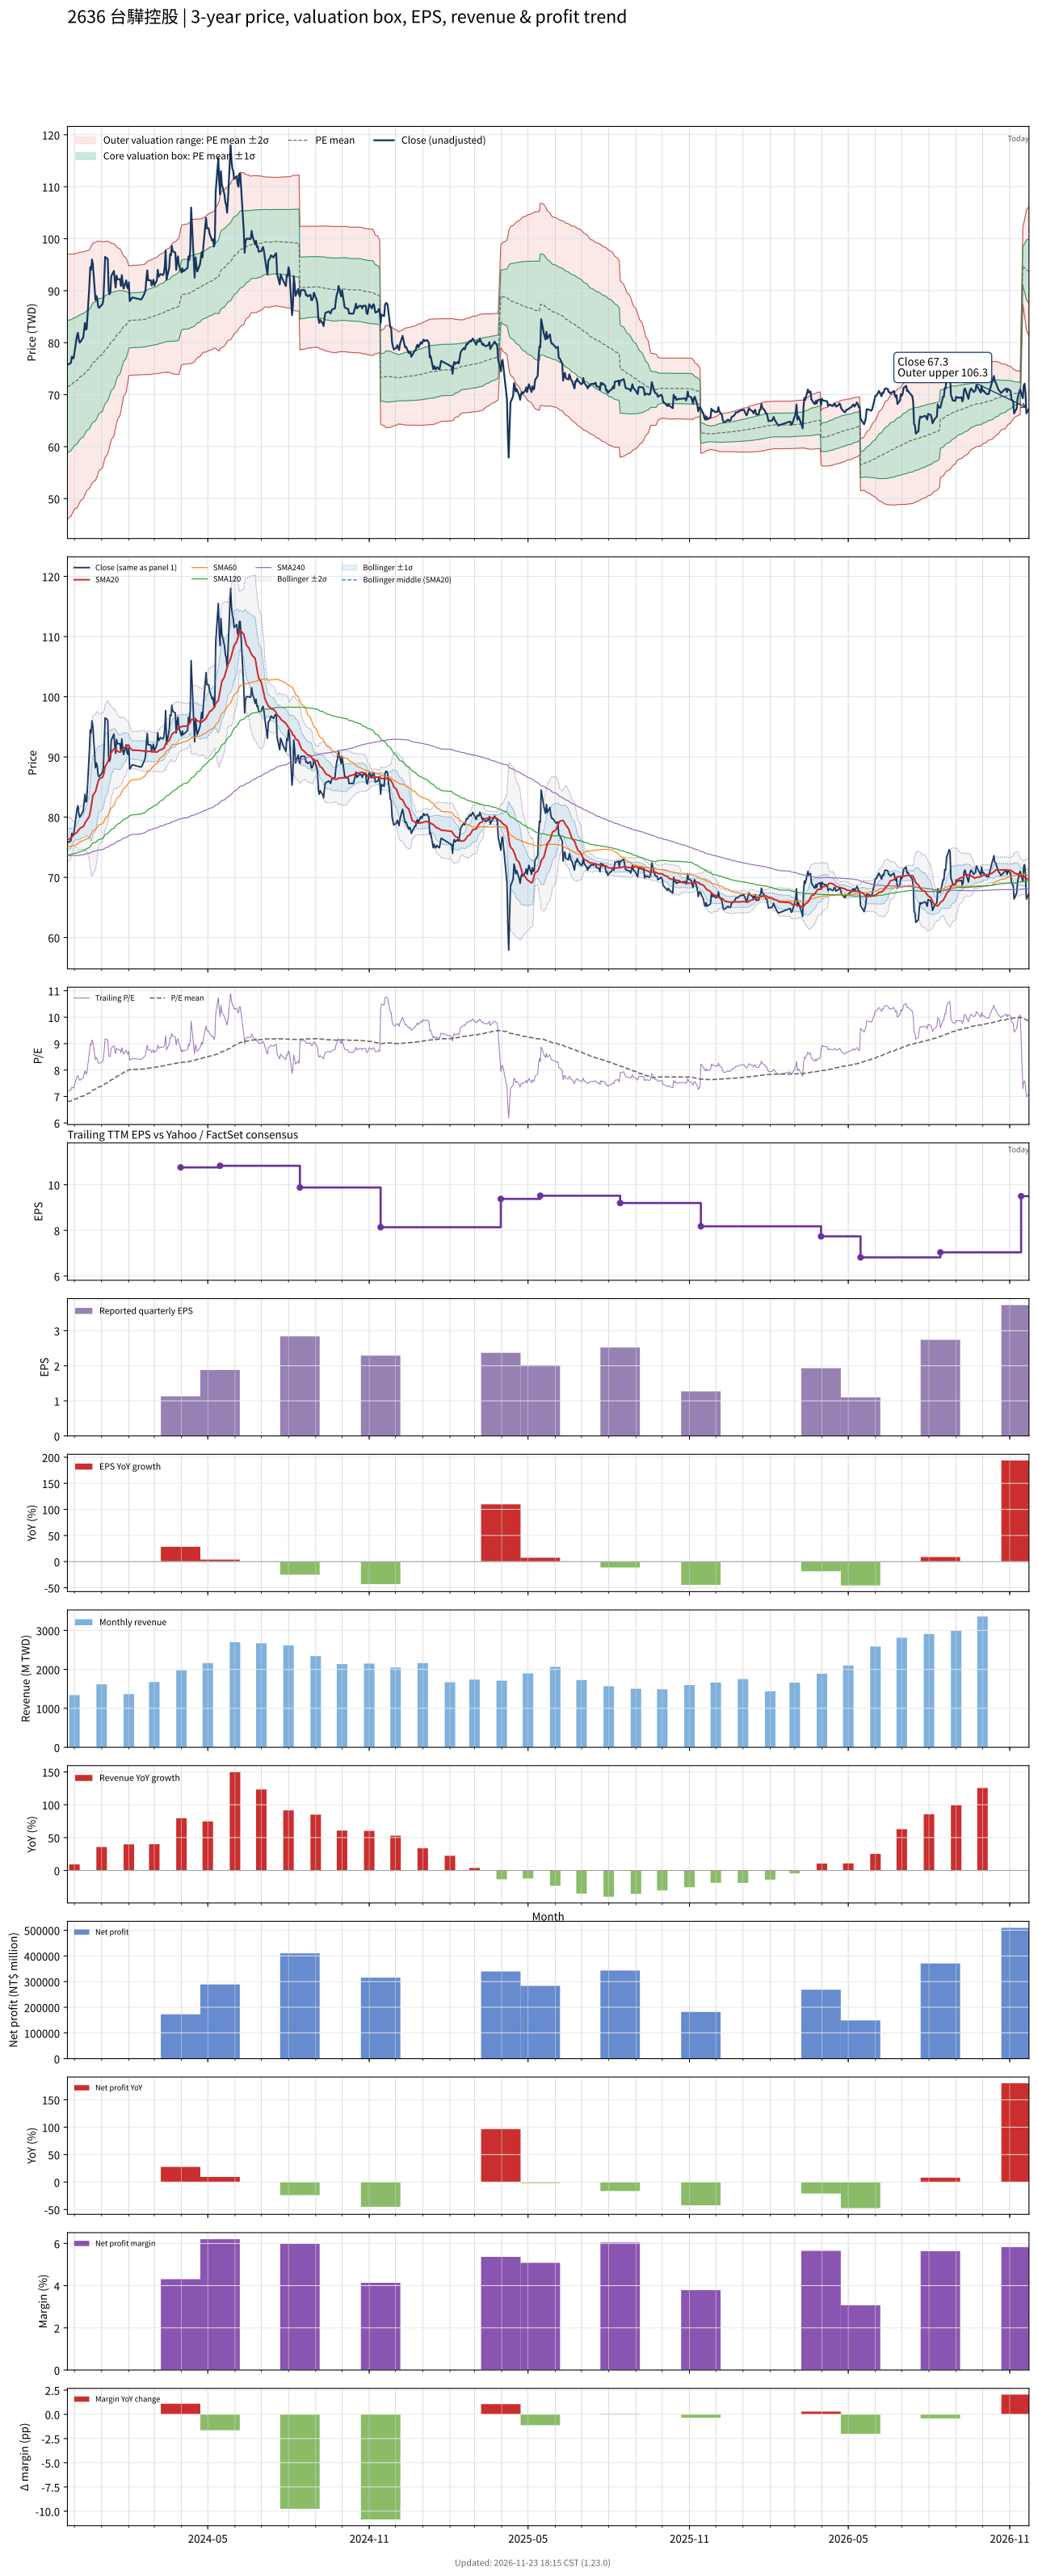

Values plotted in this chart, from the file beside it:
# chart-version: skill-stock-dynamic-val…
date, close, available_date, period_end, eps, ttm_eps, pe, pe_mean, pe_std, price_m2, price_m1, price_mean, price_p1, price_p2, forward_eps, forward_pe, forward_pe_mean, forward_pe_std, forward_price_m2, forward_price_m1, forward_price_mean, forward_price_p1, forward_price_p2, sma20
2023-11-23, 75.9, 2023-11-14, 2023-09-30, 4.03, 10.51, 7.222, 6.8, 1.215, 45.93, 58.7, 71.47, 84.23, 97, , , , , , , , , , 76.22
2023-11-24, 75.8, 2023-11-14, 2023-09-30, 4.03, 10.51, 7.212, 6.816, 1.207, 46.26, 58.95, 71.64, 84.32, 97.01, , , , , , , , , , 76.33
2023-11-27, 76.1, 2023-11-14, 2023-09-30, 4.03, 10.51, 7.241, 6.832, 1.199, 46.59, 59.2, 71.81, 84.41, 97.02, , , , , , , , , , 76.47
2023-11-28, 77.3, 2023-11-14, 2023-09-30, 4.03, 10.51, 7.355, 6.85, 1.191, 46.95, 59.47, 71.99, 84.51, 97.03, , , , , , , , , , 76.69
2023-11-29, 77, 2023-11-14, 2023-09-30, 4.03, 10.51, 7.326, 6.866, 1.184, 47.28, 59.72, 72.17, 84.61, 97.05, , , , , , , , , , 76.84
2023-11-30, 77, 2023-11-14, 2023-09-30, 4.03, 10.51, 7.326, 6.883, 1.176, 47.64, 59.99, 72.35, 84.7, 97.05, , , , , , , , , , 76.98
2023-12-01, 78.1, 2023-11-14, 2023-09-30, 4.03, 10.51, 7.431, 6.9, 1.169, 47.95, 60.23, 72.52, 84.81, 97.09, , , , , , , , , , 77.17
2023-12-04, 81.4, 2023-11-14, 2023-09-30, 4.03, 10.51, 7.745, 6.919, 1.164, 48.25, 60.48, 72.72, 84.95, 97.19, , , , , , , , , , 77.49
2023-12-05, 81.9, 2023-11-14, 2023-09-30, 4.03, 10.51, 7.793, 6.939, 1.159, 48.57, 60.75, 72.93, 85.1, 97.28, , , , , , , , , , 77.75
2023-12-06, 80.6, 2023-11-14, 2023-09-30, 4.03, 10.51, 7.669, 6.957, 1.152, 48.91, 61.01, 73.12, 85.23, 97.34, , , , , , , , , , 77.91
2023-12-07, 80, 2023-11-14, 2023-09-30, 4.03, 10.51, 7.612, 6.976, 1.145, 49.26, 61.29, 73.32, 85.35, 97.38, , , , , , , , , , 78.06
2023-12-08, 80.2, 2023-11-14, 2023-09-30, 4.03, 10.51, 7.631, 6.994, 1.137, 49.6, 61.56, 73.51, 85.46, 97.41, , , , , , , , , , 78.22
2023-12-11, 81, 2023-11-14, 2023-09-30, 4.03, 10.51, 7.707, 7.013, 1.13, 49.96, 61.83, 73.71, 85.58, 97.46, , , , , , , , , , 78.42
2023-12-12, 82.4, 2023-11-14, 2023-09-30, 4.03, 10.51, 7.84, 7.034, 1.122, 50.33, 62.13, 73.92, 85.72, 97.52, , , , , , , , , , 78.69
2023-12-13, 83.8, 2023-11-14, 2023-09-30, 4.03, 10.51, 7.973, 7.055, 1.115, 50.71, 62.43, 74.15, 85.87, 97.59, , , , , , , , , , 79.01
2023-12-14, 82.5, 2023-11-14, 2023-09-30, 4.03, 10.51, 7.85, 7.077, 1.106, 51.13, 62.75, 74.37, 85.99, 97.61, , , , , , , , , , 79.25
2023-12-15, 82.7, 2023-11-14, 2023-09-30, 4.03, 10.51, 7.869, 7.098, 1.096, 51.56, 63.08, 74.6, 86.12, 97.64, , , , , , , , , , 79.47
2023-12-18, 90.9, 2023-11-14, 2023-09-30, 4.03, 10.51, 8.649, 7.126, 1.092, 51.94, 63.42, 74.89, 86.37, 97.85, , , , , , , , , , 80.11
2023-12-19, 94.5, 2023-11-14, 2023-09-30, 4.03, 10.51, 8.991, 7.157, 1.091, 52.28, 63.75, 75.22, 86.69, 98.16, , , , , , , , , , 80.92
2023-12-20, 94, 2023-11-14, 2023-09-30, 4.03, 10.51, 8.944, 7.188, 1.089, 52.67, 64.11, 75.55, 86.99, 98.43, , , , , , , , , , 81.66
2023-12-21, 96, 2023-11-14, 2023-09-30, 4.03, 10.51, 9.134, 7.22, 1.089, 52.99, 64.44, 75.88, 87.33, 98.78, , , , , , , , , , 82.66
2023-12-22, 95.1, 2023-11-14, 2023-09-30, 4.03, 10.51, 9.049, 7.247, 1.094, 53.18, 64.68, 76.17, 87.66, 99.16, , , , , , , , , , 83.62
2023-12-25, 88.2, 2023-11-14, 2023-09-30, 4.03, 10.51, 8.392, 7.27, 1.089, 53.51, 64.96, 76.41, 87.85, 99.3, , , , , , , , , , 84.23
2023-12-26, 89, 2023-11-14, 2023-09-30, 4.03, 10.51, 8.468, 7.294, 1.083, 53.9, 65.28, 76.66, 88.04, 99.43, , , , , , , , , , 84.81
2023-12-27, 88.5, 2023-11-14, 2023-09-30, 4.03, 10.51, 8.421, 7.319, 1.075, 54.33, 65.63, 76.92, 88.22, 99.51, , , , , , , , , , 85.39
2023-12-28, 87, 2023-11-14, 2023-09-30, 4.03, 10.51, 8.278, 7.343, 1.063, 54.82, 66, 77.17, 88.35, 99.53, , , , , , , , , , 85.89
2023-12-29, 86.7, 2023-11-14, 2023-09-30, 4.03, 10.51, 8.249, 7.368, 1.05, 55.37, 66.4, 77.43, 88.46, 99.5, , , , , , , , , , 86.32
2024-01-02, 87.4, 2023-11-14, 2023-09-30, 4.03, 10.51, 8.316, 7.393, 1.036, 55.92, 66.81, 77.7, 88.58, 99.47, , , , , , , , , , 86.62
2024-01-03, 88.3, 2023-11-14, 2023-09-30, 4.03, 10.51, 8.402, 7.42, 1.018, 56.59, 67.29, 77.99, 88.69, 99.38, , , , , , , , , , 86.94
2024-01-04, 92.6, 2023-11-14, 2023-09-30, 4.03, 10.51, 8.811, 7.452, 1.001, 57.28, 67.8, 78.32, 88.84, 99.36, , , , , , , , , , 87.54
2024-01-05, 96.5, 2023-11-14, 2023-09-30, 4.03, 10.51, 9.182, 7.487, 0.9873, 57.94, 68.31, 78.69, 89.06, 99.44, , , , , , , , , , 88.36
2024-01-08, 96.1, 2023-11-14, 2023-09-30, 4.03, 10.51, 9.144, 7.52, 0.9751, 58.54, 68.79, 79.04, 89.29, 99.53, , , , , , , , , , 89.16
2024-01-09, 90, 2023-11-14, 2023-09-30, 4.03, 10.51, 8.563, 7.548, 0.9555, 59.25, 69.29, 79.33, 89.38, 99.42, , , , , , , , , , 89.61
2024-01-10, 89.3, 2023-11-14, 2023-09-30, 4.03, 10.51, 8.497, 7.576, 0.9356, 59.95, 69.79, 79.62, 89.45, 99.29, , , , , , , , , , 89.95
2024-01-11, 89.8, 2023-11-14, 2023-09-30, 4.03, 10.51, 8.544, 7.602, 0.9167, 60.63, 70.27, 79.9, 89.53, 99.17, , , , , , , , , , 90.25
2024-01-12, 92.8, 2023-11-14, 2023-09-30, 4.03, 10.51, 8.83, 7.632, 0.899, 61.31, 70.76, 80.21, 89.66, 99.1, , , , , , , , , , 90.77
2024-01-15, 93.8, 2023-11-14, 2023-09-30, 4.03, 10.51, 8.925, 7.662, 0.8798, 62.03, 71.28, 80.53, 89.78, 99.02, , , , , , , , , , 91.33
2024-01-16, 91.9, 2023-11-14, 2023-09-30, 4.03, 10.51, 8.744, 7.691, 0.8576, 62.8, 71.82, 80.83, 89.85, 98.86, , , , , , , , , , 91.38
2024-01-17, 90.6, 2023-11-14, 2023-09-30, 4.03, 10.51, 8.62, 7.718, 0.8341, 63.59, 72.35, 81.12, 89.89, 98.65, , , , , , , , , , 91.18
2024-01-18, 92.9, 2023-11-14, 2023-09-30, 4.03, 10.51, 8.839, 7.747, 0.8112, 64.37, 72.9, 81.42, 89.95, 98.48, , , , , , , , , , 91.12
2024-01-19, 92.2, 2023-11-14, 2023-09-30, 4.03, 10.51, 8.773, 7.775, 0.7876, 65.16, 73.44, 81.72, 90, 98.27, , , , , , , , , , 90.94
2024-01-22, 92.2, 2023-11-14, 2023-09-30, 4.03, 10.51, 8.773, 7.804, 0.7617, 66, 74.01, 82.02, 90.02, 98.03, , , , , , , , , , 90.79
2024-01-23, 90.9, 2023-11-14, 2023-09-30, 4.03, 10.51, 8.649, 7.83, 0.7339, 66.87, 74.58, 82.3, 90.01, 97.72, , , , , , , , , , 90.92
2024-01-24, 93, 2023-11-14, 2023-09-30, 4.03, 10.51, 8.849, 7.859, 0.7061, 67.75, 75.17, 82.59, 90.02, 97.44, , , , , , , , , , 91.12
2024-01-25, 91.5, 2023-11-14, 2023-09-30, 4.03, 10.51, 8.706, 7.885, 0.6772, 68.64, 75.75, 82.87, 89.99, 97.11, , , , , , , , , , 91.28
2024-01-26, 90.4, 2023-11-14, 2023-09-30, 4.03, 10.51, 8.601, 7.911, 0.6422, 69.65, 76.4, 83.15, 89.9, 96.65, , , , , , , , , , 91.44
2024-01-29, 92, 2023-11-14, 2023-09-30, 4.03, 10.51, 8.754, 7.937, 0.6142, 70.5, 76.96, 83.41, 89.87, 96.32, , , , , , , , , , 91.71
2024-01-30, 90.7, 2023-11-14, 2023-09-30, 4.03, 10.51, 8.63, 7.961, 0.5808, 71.47, 77.57, 83.67, 89.78, 95.88, , , , , , , , , , 91.88
2024-01-31, 90.4, 2023-11-14, 2023-09-30, 4.03, 10.51, 8.601, 7.986, 0.5417, 72.55, 78.24, 83.94, 89.63, 95.32, , , , , , , , , , 91.98
2024-02-01, 91.6, 2023-11-14, 2023-09-30, 4.03, 10.51, 8.716, 8.012, 0.5008, 73.68, 78.94, 84.21, 89.47, 94.73, , , , , , , , , , 91.93
2024-02-02, 88, 2023-11-14, 2023-09-30, 4.03, 10.51, 8.373, 8.017, 0.5014, 73.72, 78.99, 84.26, 89.53, 94.8, , , , , , , , , , 91.5
2024-02-05, 88.7, 2023-11-14, 2023-09-30, 4.03, 10.51, 8.44, 8.023, 0.5023, 73.76, 79.04, 84.32, 89.6, 94.88, , , , , , , , , , 91.14
2024-02-15, 88.3, 2023-11-14, 2023-09-30, 4.03, 10.51, 8.402, 8.029, 0.5024, 73.82, 79.1, 84.38, 89.66, 94.94, , , , , , , , , , 91.05
2024-02-16, 88.5, 2023-11-14, 2023-09-30, 4.03, 10.51, 8.421, 8.034, 0.5032, 73.86, 79.15, 84.44, 89.73, 95.01, , , , , , , , , , 91.01
2024-02-19, 89.5, 2023-11-14, 2023-09-30, 4.03, 10.51, 8.516, 8.038, 0.5051, 73.86, 79.17, 84.48, 89.78, 95.09, , , , , , , , , , 91
2024-02-20, 90.1, 2023-11-14, 2023-09-30, 4.03, 10.51, 8.573, 8.043, 0.5073, 73.87, 79.2, 84.54, 89.87, 95.2, , , , , , , , , , 90.86
2024-02-21, 92.3, 2023-11-14, 2023-09-30, 4.03, 10.51, 8.782, 8.051, 0.5114, 73.87, 79.24, 84.62, 89.99, 95.37, , , , , , , , , , 90.78
2024-02-22, 93.9, 2023-11-14, 2023-09-30, 4.03, 10.51, 8.934, 8.06, 0.5174, 73.84, 79.27, 84.71, 90.15, 95.59, , , , , , , , , , 90.89
2024-02-23, 92, 2023-11-14, 2023-09-30, 4.03, 10.51, 8.754, 8.069, 0.5203, 73.86, 79.33, 84.8, 90.27, 95.74, , , , , , , , , , 90.95
... 667 more rows
